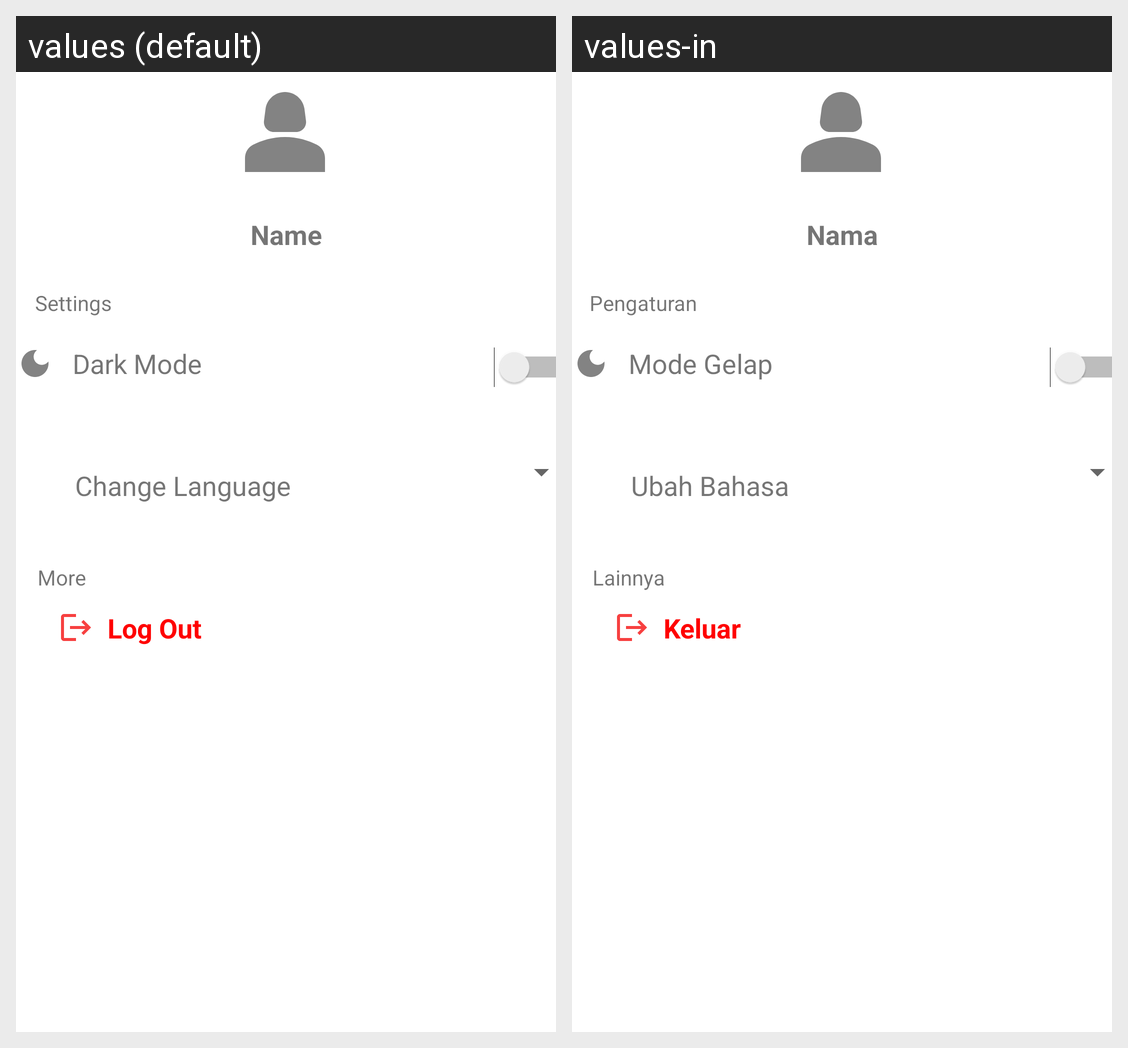

The Android screen above is rendered under two locales of the same app. Produce the string resources it draws, with the default and per-locale values.
Android screen res/layout/fragment_profile.xml rendered under 2 locales, left to right: values (default), values-in. Device: Nexus 5 (rendered at 1080×1920; each locale shown at half size, 540×960, under a caption strip naming it); theme Theme.MyStoryyApp.
Strings drawn on this screen, with the default value and each locale's value (text and hints the layout hard-codes, and strings that could not be matched under every locale, appear in the picture but are not listed):

name
  values: Name
  values-in: Nama

pengaturan
  values: Settings
  values-in: Pengaturan

mode_gelap
  values: Dark Mode
  values-in: Mode Gelap

ubah_bahasa
  values: Change Language
  values-in: Ubah Bahasa

lainnya
  values: More
  values-in: Lainnya

logout
  values: Log Out
  values-in: Keluar
